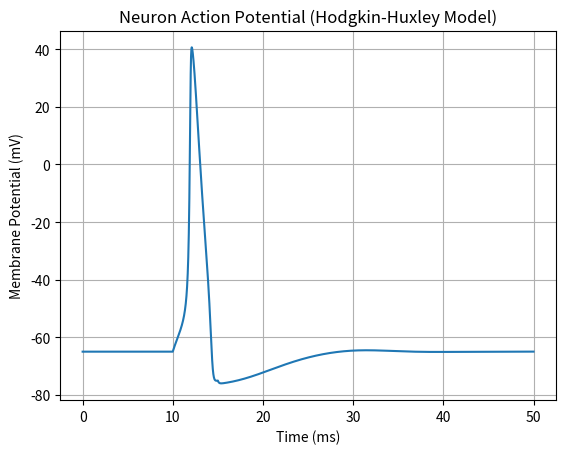

Here is the Python script that generated this plot:
import numpy as np
import matplotlib.pyplot as plt

# Constants
Cm = 1.0  # Membrane capacitance (uF/cm^2)
gNa = 120  # Maximum sodium conductance (mS/cm^2)
gK = 36  # Maximum potassium conductance (mS/cm^2)
gL = 0.3  # Leak conductance (mS/cm^2)
ENa = 50  # Sodium equilibrium potential (mV)
EK = -77  # Potassium equilibrium potential (mV)
EL = -54.387  # Leak equilibrium potential (mV)

# Time parameters
t = np.linspace(0, 50, 5000)  # Time array (ms)
dt = t[1] - t[0]

# Stimulus (current injection)
I_stim = np.zeros(len(t))
I_stim[1000:1500] = 10  # Inject current from t=10ms to t=15ms

# Initialize membrane potential and gating variables
V = -65.0  # Initial membrane potential (mV)
n = 0.3177  # Initial potassium activation variable
m = 0.0529  # Initial sodium activation variable
h = 0.5961  # Initial sodium inactivation variable

# Function to calculate gating variable rates
def alpha_n(V): return 0.01 * (V + 55) / (1 - np.exp(-(V + 55) / 10))
def beta_n(V): return 0.125 * np.exp(-(V + 65) / 80)
def alpha_m(V): return 0.1 * (V + 40) / (1 - np.exp(-(V + 40) / 10))
def beta_m(V): return 4.0 * np.exp(-(V + 65) / 18)
def alpha_h(V): return 0.07 * np.exp(-(V + 65) / 20)
def beta_h(V): return 1.0 / (1 + np.exp(-(V + 35) / 10))

# Time-stepping loop for solving the Hodgkin-Huxley equations
V_trace = []  # To store membrane potential over time
for i in range(len(t)):
    # Calculate current conductances
    INa = gNa * m**3 * h * (V - ENa)  # Sodium current
    IK = gK * n**4 * (V - EK)  # Potassium current
    IL = gL * (V - EL)  # Leak current

    # Update membrane potential
    dVdt = (I_stim[i] - INa - IK - IL) / Cm
    V += dVdt * dt

    # Update gating variables using Euler's method
    n += (alpha_n(V) * (1 - n) - beta_n(V) * n) * dt
    m += (alpha_m(V) * (1 - m) - beta_m(V) * m) * dt
    h += (alpha_h(V) * (1 - h) - beta_h(V) * h) * dt

    # Store results
    V_trace.append(V)

# Plot the action potential
plt.plot(t, V_trace)
plt.title("Neuron Action Potential (Hodgkin-Huxley Model)")
plt.xlabel("Time (ms)")
plt.ylabel("Membrane Potential (mV)")
plt.grid(True)
plt.show()